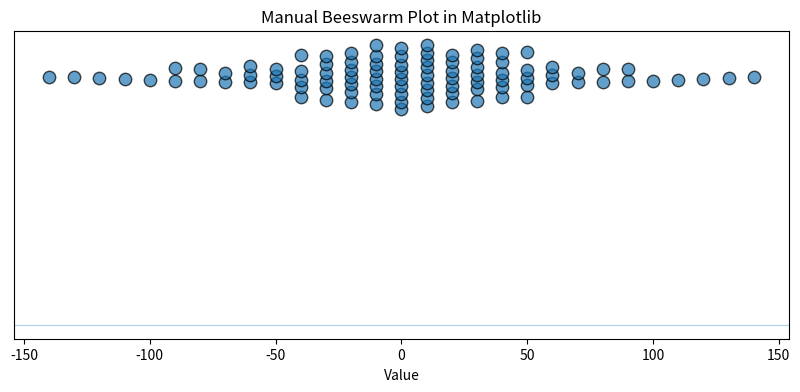

The matplotlib source for this figure: (Note: this script raises an exception after producing the figure.)
import numpy as np
import matplotlib.pyplot as plt

np.random.seed(7)
data = np.random.normal(loc=70, scale=4, size=100)
data = np.sort(data)

diameter = 2
step = 10

points = []

for yi in data:
    candidate_levels = [0.0]
    for k in range(1, 100):
        candidate_levels.extend([k * step, -k * step])
    for xi in candidate_levels:
        collision = any(
            (xi - xj) ** 2 + (yi - yj) ** 2 < diameter ** 2
            for xj, yj in points
        )
        if not collision:
            points.append((xi, yi))
            break

x_plot, y_plot = zip(*points)
fig, ax = plt.subplots(figsize=(10, 4))
ax.scatter(x_plot, y_plot, s=80, alpha=0.7, edgecolors="black")
ax.set_yticks([])
ax.set_ylabel("")
ax.axhline(0, linewidth=1, alpha=0.3)
ax.set_xlabel("Value")
ax.set_title("Manual Beeswarm Plot in Matplotlib")
plt.savefig("img/bswrm_plt.png")
plt.show()
